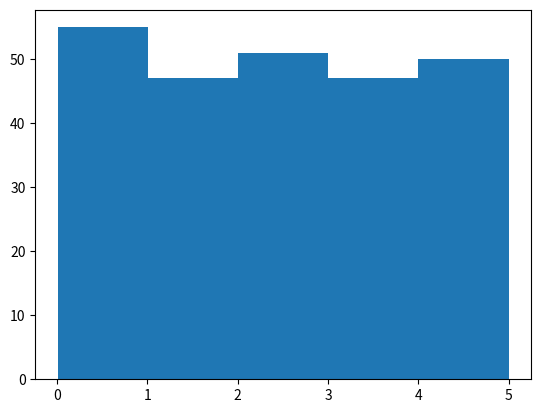

Reproduce this figure in Python.
import numpy as np
import matplotlib.pyplot as plt
print('Machine Learning')
print()

# To create big data sets for testing, we use the Python
# module NumPy, which comes with a number of methods to create
# random data sets, of any size.

# Create an array containing 250 random floats between 0 and 5:
x = np.random.uniform(0.0, 5.0, 250)
# print(x)

# Histogram - To visualize the data set we can draw a histogram
# with the data we collected.
plt.hist(x, 5)  # 5 -  for 5 bars
plt.show()
